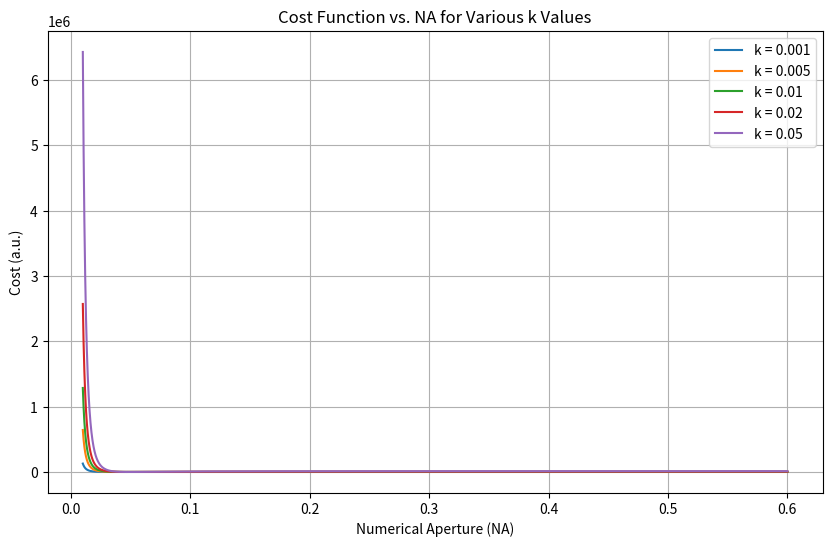

The script that saved this image:
import numpy as np
import matplotlib.pyplot as plt

# Parameters
lambda0 = 800e-9      # central wavelength in meters (800 nm)
n = 1.48              # refractive index
DOF_target = 500      # desired DOF in micrometers

# Define NA range (avoid too close to zero to get meaningful values)
NA_min = 0.01
NA_max = 0.6
num_points = 10000
NA_values = np.linspace(NA_min, NA_max, num_points)

# Calculate lateral resolution (delta_x) and DOF using the given formulas
lateral_resolution = 0.61 * lambda0 / NA_values  # in meters
DOF = n * lambda0 / (NA_values**2)                 # in meters

# Convert to micrometers
lateral_resolution_um = lateral_resolution * 1e6
DOF_um = DOF * 1e6

# List of k values to examine
k_values = [0.001, 0.005, 0.01, 0.02, 0.05]

plt.figure(figsize=(10, 6))

# Loop over each k and compute the cost function
for k in k_values:
    cost = lateral_resolution_um + k * (DOF_target - DOF_um)**2
    plt.plot(NA_values, cost, label=f'k = {k}')

plt.xlabel('Numerical Aperture (NA)')
plt.ylabel('Cost (a.u.)')
plt.title('Cost Function vs. NA for Various k Values')
plt.legend()
plt.grid(True)
plt.show()
